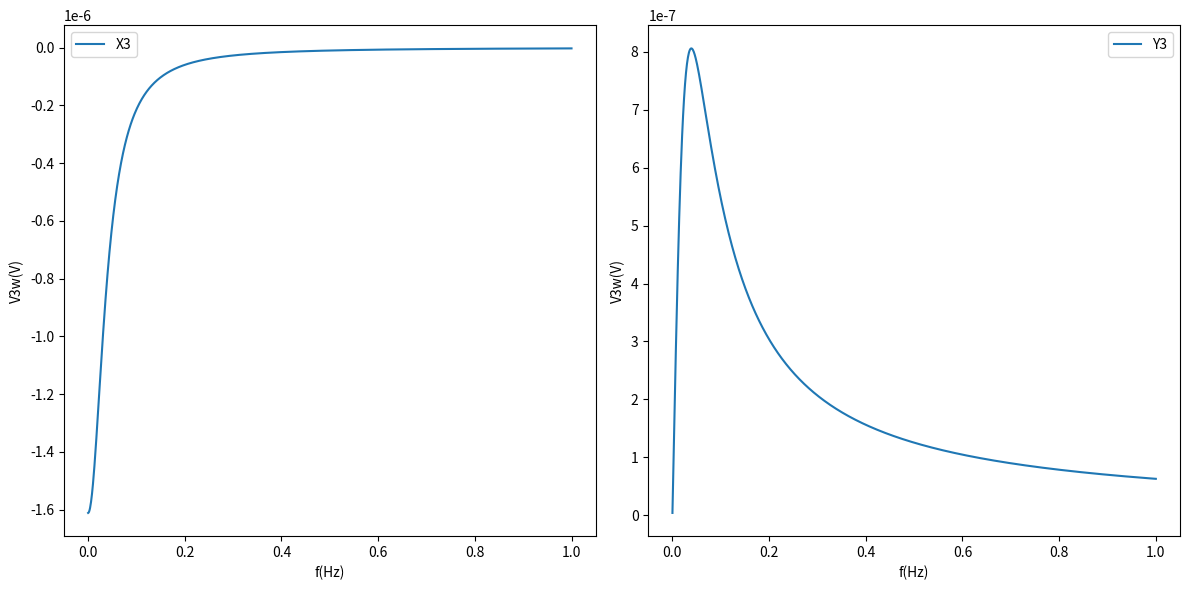

Python code for this plot:
# -*- coding: utf-8 -*-
"""
Created on Wed Jun 10 12:23:39 2020

[redacted]
"""
import numpy as np
import matplotlib.pyplot as plt
import pandas as pd

## Temperature coefficient of resistance alpha:
alpha = 0.005 #/K
## Sample resistance of room temperature Re0:
Re0 = 2.7 #ohms
## 1w voltage on sample:
#V1w = 
## 1w current on sample
I1w = 0.0051 #A 
#or 
#Iw = V1w / Re0
## Suspended length of sample full_l:
full_l = 0.004 #m
l = full_l / 2 #l in the formula is HALF-length of suspended wire
## Thermal conductivity k:
k = 1 #W/mK
## Cross-sectional area S:
S = 0.5e-6 #m^2
## Density of sample:
rou = 7.7e3 #kg/m^3
## Specific heat capacity of sample:
cp = 165 #J/kgK
## Frequency range to be plotted:
start = 0.0001#in Hz
stop =  1#in Hz
num_of_total_points = 1000
freqs = np.linspace(start, stop, num_of_total_points)

def V3w_real(freqs): 
    w1 = 2 * np.pi * freqs
    K = k / (rou * cp) # thermal diffusivity
    tau = 4*l**2/K
    V3wreal = - alpha * Re0**2 * I1w**3 * l / (12 * k * S)  \
    * (1 / (1 + (w1 * tau / 5)**2))
    return V3wreal
def V3w_imag(freqs):
    w1 = 2 * np.pi * freqs
    K = k / (rou * cp) # thermal diffusivity
    tau = 4*l**2/K
    V3wimag = alpha * Re0**2 * I1w**3 * l / (12 * k * S)  \
    * (w1 * tau / 5) / (1 + (w1 * tau / 5)**2)
    return V3wimag

X3 = V3w_real(freqs)
Y3 = V3w_imag(freqs)
fig, axs =  plt.subplots(1,2, figsize = (12,6))
axs[0].plot(freqs, X3, label = 'X3') 
axs[0].set_xlabel('f(Hz)')
axs[0].set_ylabel('V3w(V)')
axs[0].legend()
axs[1].plot(freqs, Y3, label = 'Y3')  
axs[1].set_xlabel('f(Hz)')
axs[1].set_ylabel('V3w(V)')
axs[1].legend()
plt.tight_layout()
#fig.savefig('name.jpg', dpi = 300)

result = pd.DataFrame({'f(Hz)' : freqs, 'X3(V)' : X3, 'Y3(V)' : Y3})
result.to_csv('3w_simulation_data.csv', index = False)




